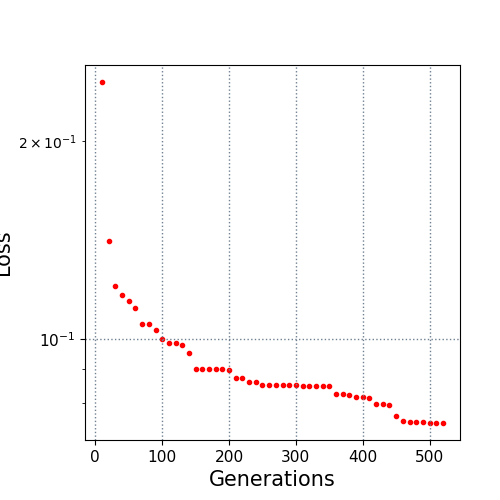

The data file committed next to this chart (first rows):
10.0, 0.246248
20.0, 0.1409
30.0, 0.1205
40.0, 0.1169
50.0, 0.1144
60.0, 0.1114
70.0, 0.1054
80.0, 0.1054
90.0, 0.1032
100.0, 0.1001
110.0, 0.09861
120.0, 0.09861
130.0, 0.09804
140.0, 0.09537
150.0, 0.09011
160.0, 0.09011
170.0, 0.09011
180.0, 0.09011
190.0, 0.09011
200.0, 0.08969
210.0, 0.08714
220.0, 0.08714
230.0, 0.08614
240.0, 0.08614
250.0, 0.08522
260.0, 0.08522
270.0, 0.08522
280.0, 0.08522
290.0, 0.08522
300.0, 0.08522
310.0, 0.08495
320.0, 0.08495
330.0, 0.08495
340.0, 0.08495
350.0, 0.08495
360.0, 0.08253
370.0, 0.08253
380.0, 0.08234
390.0, 0.08179
400.0, 0.08179
410.0, 0.08126
420.0, 0.07963
430.0, 0.07963
440.0, 0.07933
450.0, 0.07625
460.0, 0.07505
470.0, 0.07492
480.0, 0.07492
490.0, 0.07492
500.0, 0.07455
510.0, 0.07455
520.0, 0.07455
